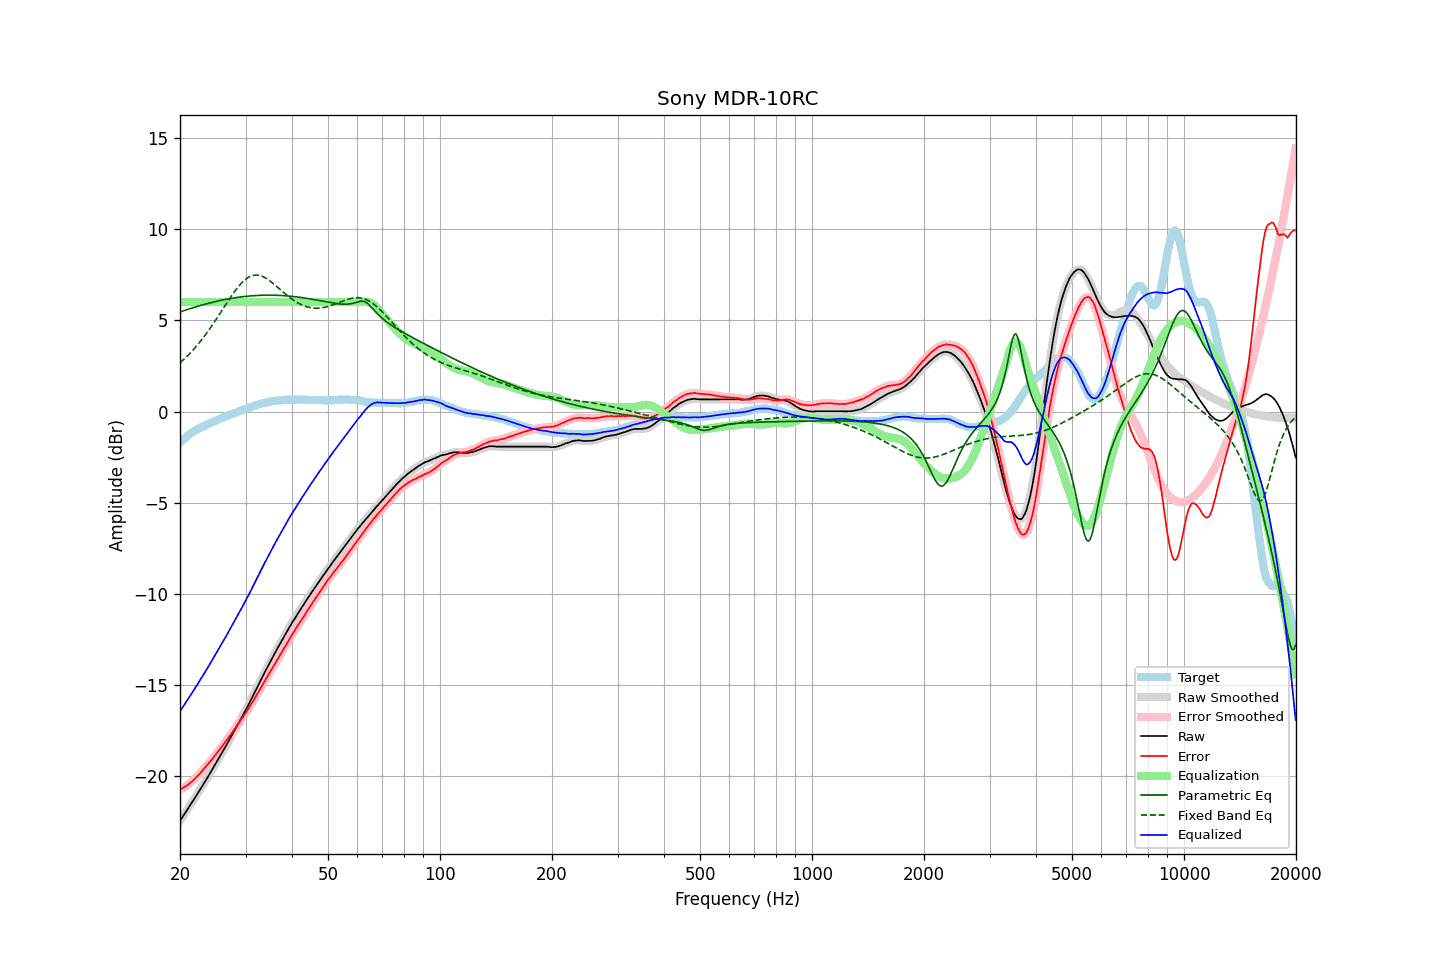

The data file committed next to this chart (first rows):
frequency, raw, error, smoothed, error_smoothed, equalization, parametric_eq, fixed_band_eq, equalized_raw, equalized_smoothed, target
20.00, -22.43, -20.71, -22.43, -20.71, 6.00, 5.46, 2.67, -16.43, -16.43, -1.72
20.20, -22.30, -20.67, -22.30, -20.67, 6.00, 5.49, 2.75, -16.30, -16.30, -1.63
20.40, -22.16, -20.62, -22.16, -20.62, 6.00, 5.52, 2.83, -16.16, -16.16, -1.54
20.61, -22.03, -20.56, -22.03, -20.57, 6.00, 5.55, 2.91, -16.03, -16.03, -1.47
20.81, -21.89, -20.51, -21.89, -20.51, 6.00, 5.58, 3.00, -15.89, -15.89, -1.38
21.02, -21.76, -20.46, -21.76, -20.45, 6.00, 5.61, 3.08, -15.76, -15.76, -1.30
21.23, -21.62, -20.38, -21.62, -20.38, 6.00, 5.63, 3.18, -15.62, -15.62, -1.24
21.44, -21.48, -20.30, -21.48, -20.31, 6.00, 5.66, 3.27, -15.48, -15.48, -1.18
21.66, -21.35, -20.24, -21.35, -20.23, 6.00, 5.69, 3.36, -15.35, -15.35, -1.11
21.87, -21.21, -20.15, -21.21, -20.15, 6.00, 5.72, 3.46, -15.21, -15.21, -1.06
22.09, -21.07, -20.06, -21.07, -20.06, 6.00, 5.74, 3.56, -15.07, -15.07, -1.01
22.31, -20.93, -19.97, -20.93, -19.97, 6.00, 5.77, 3.67, -14.93, -14.93, -0.96
22.54, -20.79, -19.88, -20.79, -19.88, 6.00, 5.80, 3.78, -14.79, -14.79, -0.91
22.76, -20.65, -19.78, -20.65, -19.78, 6.00, 5.82, 3.89, -14.65, -14.65, -0.87
22.99, -20.51, -19.68, -20.51, -19.68, 6.00, 5.85, 4.00, -14.51, -14.51, -0.83
23.22, -20.36, -19.57, -20.36, -19.57, 6.00, 5.87, 4.11, -14.36, -14.36, -0.79
23.45, -20.22, -19.48, -20.22, -19.47, 6.00, 5.90, 4.23, -14.22, -14.22, -0.74
23.69, -20.07, -19.37, -20.07, -19.37, 6.00, 5.92, 4.35, -14.07, -14.07, -0.70
23.92, -19.93, -19.26, -19.93, -19.27, 6.00, 5.94, 4.48, -13.93, -13.93, -0.66
24.16, -19.78, -19.16, -19.78, -19.16, 6.00, 5.96, 4.60, -13.78, -13.78, -0.61
24.40, -19.63, -19.05, -19.63, -19.05, 6.00, 5.99, 4.73, -13.63, -13.63, -0.57
24.65, -19.48, -18.94, -19.48, -18.94, 6.00, 6.01, 4.86, -13.48, -13.48, -0.55
24.89, -19.33, -18.82, -19.33, -18.82, 6.00, 6.03, 4.99, -13.33, -13.33, -0.51
25.14, -19.18, -18.71, -19.18, -18.71, 6.00, 6.05, 5.12, -13.18, -13.18, -0.47
25.39, -19.03, -18.60, -19.03, -18.60, 6.00, 6.07, 5.26, -13.03, -13.03, -0.43
25.65, -18.88, -18.49, -18.88, -18.49, 6.00, 6.09, 5.39, -12.88, -12.88, -0.39
25.91, -18.73, -18.37, -18.73, -18.37, 6.00, 6.11, 5.53, -12.73, -12.73, -0.36
26.16, -18.57, -18.25, -18.57, -18.25, 6.00, 6.13, 5.67, -12.57, -12.57, -0.32
26.43, -18.42, -18.13, -18.42, -18.13, 6.00, 6.14, 5.80, -12.42, -12.42, -0.29
26.69, -18.26, -18.01, -18.26, -18.01, 6.00, 6.16, 5.94, -12.26, -12.26, -0.25
26.96, -18.10, -17.89, -18.11, -17.89, 6.00, 6.18, 6.07, -12.10, -12.11, -0.21
27.23, -17.95, -17.77, -17.95, -17.77, 6.00, 6.19, 6.21, -11.95, -11.95, -0.18
27.50, -17.79, -17.65, -17.79, -17.65, 6.00, 6.21, 6.34, -11.79, -11.79, -0.14
27.77, -17.64, -17.53, -17.64, -17.53, 6.00, 6.22, 6.46, -11.64, -11.64, -0.11
28.05, -17.48, -17.41, -17.48, -17.40, 6.00, 6.24, 6.59, -11.48, -11.48, -0.07
28.33, -17.32, -17.26, -17.32, -17.27, 6.00, 6.25, 6.70, -11.32, -11.32, -0.05
28.62, -17.16, -17.15, -17.16, -17.14, 6.00, 6.26, 6.81, -11.16, -11.16, -0.02
28.90, -17.00, -17.02, -17.00, -17.02, 6.00, 6.27, 6.92, -11.00, -11.00, 0.02
29.19, -16.83, -16.88, -16.83, -16.89, 6.00, 6.28, 7.02, -10.83, -10.83, 0.05
29.48, -16.67, -16.77, -16.67, -16.76, 6.00, 6.30, 7.11, -10.67, -10.67, 0.10
29.78, -16.50, -16.62, -16.50, -16.63, 6.00, 6.31, 7.19, -10.50, -10.50, 0.12
30.08, -16.34, -16.50, -16.34, -16.50, 6.00, 6.32, 7.26, -10.34, -10.34, 0.16
30.38, -16.17, -16.36, -16.17, -16.36, 6.00, 6.32, 7.33, -10.17, -10.17, 0.19
30.68, -16.00, -16.23, -16.00, -16.22, 6.00, 6.33, 7.38, -10.00, -10.00, 0.23
30.99, -15.83, -16.08, -15.83, -16.08, 6.00, 6.34, 7.42, -9.83, -9.83, 0.25
31.30, -15.65, -15.94, -15.66, -15.94, 6.00, 6.35, 7.45, -9.65, -9.66, 0.29
31.61, -15.48, -15.79, -15.48, -15.79, 6.00, 6.35, 7.47, -9.48, -9.48, 0.31
31.93, -15.30, -15.65, -15.30, -15.64, 6.00, 6.36, 7.48, -9.30, -9.30, 0.34
32.24, -15.12, -15.48, -15.12, -15.49, 6.00, 6.36, 7.48, -9.12, -9.12, 0.36
32.57, -14.95, -15.34, -14.95, -15.34, 6.00, 6.37, 7.47, -8.95, -8.95, 0.39
32.89, -14.77, -15.20, -14.77, -15.19, 6.00, 6.37, 7.45, -8.77, -8.77, 0.43
33.22, -14.59, -15.04, -14.59, -15.04, 6.00, 6.38, 7.42, -8.59, -8.59, 0.45
33.55, -14.41, -14.87, -14.41, -14.88, 6.00, 6.38, 7.38, -8.41, -8.41, 0.47
33.89, -14.24, -14.72, -14.24, -14.73, 6.00, 6.38, 7.33, -8.24, -8.24, 0.48
34.23, -14.07, -14.58, -14.07, -14.58, 6.00, 6.38, 7.28, -8.07, -8.07, 0.51
34.57, -13.90, -14.43, -13.90, -14.43, 6.00, 6.38, 7.22, -7.90, -7.90, 0.53
34.92, -13.74, -14.28, -13.74, -14.29, 6.00, 6.38, 7.16, -7.74, -7.74, 0.54
35.27, -13.57, -14.14, -13.57, -14.13, 6.00, 6.38, 7.09, -7.57, -7.57, 0.57
35.62, -13.41, -13.99, -13.41, -13.98, 6.00, 6.38, 7.02, -7.41, -7.41, 0.57
35.97, -13.24, -13.82, -13.24, -13.83, 6.00, 6.38, 6.95, -7.24, -7.24, 0.58
... 635 more rows
